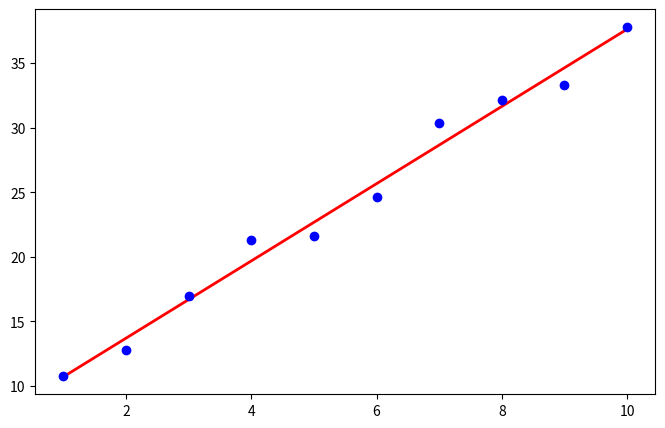

Reproduce this figure in Python.
import numpy as np
import matplotlib.pyplot as plt

np.random.seed(42)

X = np.array([1,2,3,4,5,6,7,8,9,10], dtype=float)

y = 3 * X + 7 + np.random.normal(0, 1.5, len(X))

print("Dữ liệu:")
for xi, yi in zip(X,y):
    print(f"{xi:.0f} năm KN -> {yi:.1f} triệu")
    
X_mean = X.mean()
Y_mean = y.mean()

numerator = np.sum((X - X_mean) * (y - Y_mean))
denominator =  np.sum((X - X_mean) ** 2)

w = numerator / denominator
b =  Y_mean - w * X_mean

print(f"\nModel học được:")
print(f"  w (hệ số góc) ={w:.4f}")
print(f"  b (hệ số chặn) ={b:.4f}")
print(f"  → Phương trình: ŷ ={w:.2f}x +{b:.2f}")

y_pred = w * X + b

mse = np.mean((y_pred - y) ** 2)
ss_res = np.sum((y - y_pred) ** 2)
ss_tot =  np.sum((y - Y_mean) ** 2)
r2 = 1 - ss_res / ss_tot

print(f"\nĐánh giá model:")
print(f"  MSE ={mse:.4f}")
print(f"  R²  ={r2:.4f} ({r2*100:.1f}% variance explained)")

plt.figure(figsize=(8, 5))
plt.scatter(X, y, color='blue', label='Dữ liệu thực', zorder=5)
plt.plot(X, y_pred, color='red', linewidth=2, label=f'ŷ ={w:.2f}x +{b:.2f}')
